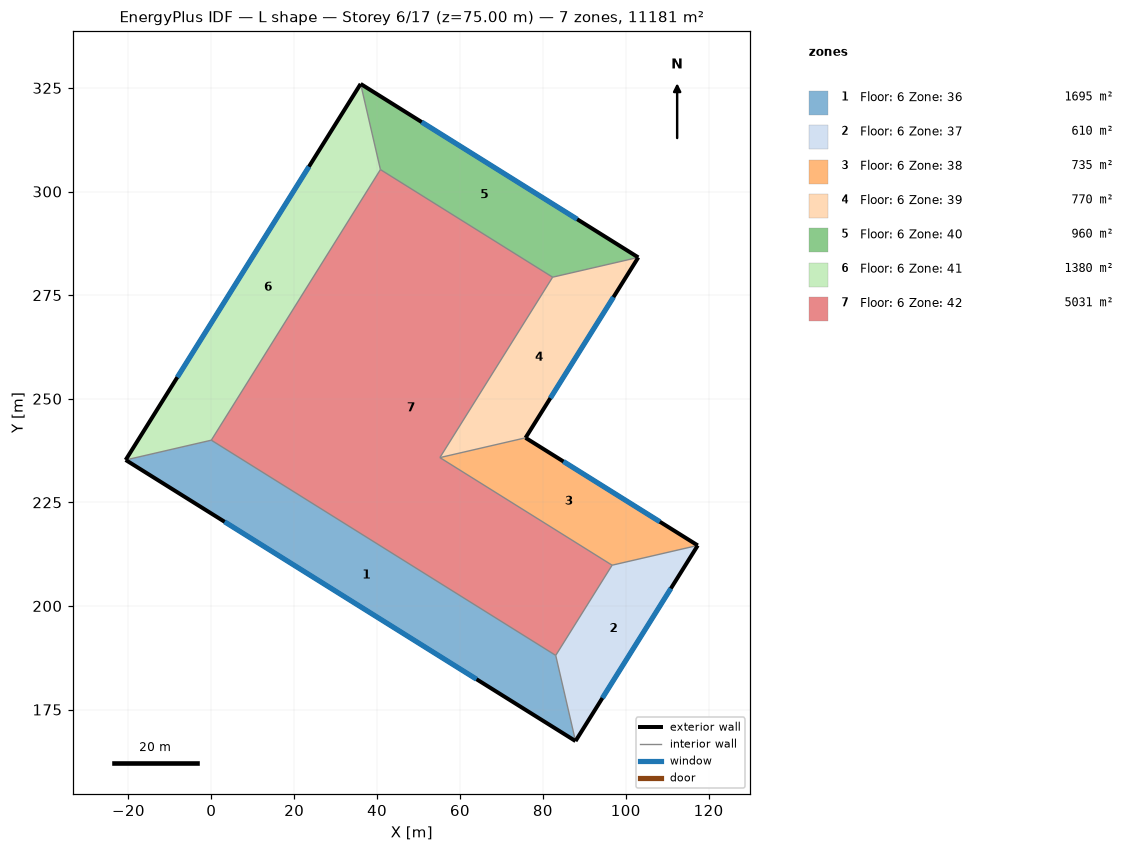
=== STOREY PLAN SPEC (per zone: floor XY polygon, exterior-wall plan segments, windows/doors) ===
zone 1: Floor: 6 Zone: 36  (1695.0 m²)
  floor: (-20.67, 235.23) (0.00, 240.00) (83.11, 188.07) (87.88, 167.40)
  exterior wall: (-20.67, 235.23) – (87.88, 167.40)  [128.0 m]
    window: (3.21, 220.31) – (64.00, 182.32)  [602.1 m²]
  interior walls: 2
zone 2: Floor: 6 Zone: 37  (610.0 m²)
  floor: (87.88, 167.40) (83.11, 188.07) (96.71, 209.83) (117.38, 214.61)
  exterior wall: (87.88, 167.40) – (117.38, 214.61)  [55.7 m]
    window: (94.37, 177.78) – (110.89, 204.22)  [261.9 m²]
  interior walls: 2
zone 3: Floor: 6 Zone: 38  (735.0 m²)
  floor: (117.38, 214.61) (96.71, 209.83) (55.16, 235.80) (75.83, 240.57)
  exterior wall: (117.38, 214.61) – (75.83, 240.57)  [49.0 m]
    window: (108.24, 220.32) – (84.97, 234.86)  [230.5 m²]
  interior walls: 2
zone 4: Floor: 6 Zone: 39  (770.0 m²)
  floor: (75.83, 240.57) (55.16, 235.80) (82.36, 279.33) (103.03, 284.11)
  exterior wall: (75.83, 240.57) – (103.03, 284.11)  [51.3 m]
    window: (81.81, 250.15) – (97.04, 274.53)  [241.5 m²]
  interior walls: 2
zone 5: Floor: 6 Zone: 40  (960.0 m²)
  floor: (103.03, 284.11) (82.36, 279.33) (40.80, 305.30) (36.03, 325.97)
  exterior wall: (103.03, 284.11) – (36.03, 325.97)  [79.0 m]
    window: (88.29, 293.32) – (50.77, 316.76)  [371.6 m²]
  interior walls: 2
zone 6: Floor: 6 Zone: 41  (1380.0 m²)
  floor: (36.03, 325.97) (40.80, 305.30) (0.00, 240.00) (-20.67, 235.23)
  exterior wall: (36.03, 325.97) – (-20.67, 235.23)  [107.0 m]
    window: (23.56, 306.01) – (-8.20, 255.19)  [503.3 m²]
  interior walls: 2
zone 7: Floor: 6 Zone: 42  (5030.7 m²)
  floor: (40.80, 305.30) (82.36, 279.33) (55.16, 235.80) (96.71, 209.83) (83.11, 188.07) (0.00, 240.00)

=== DERIVED (storey summary) ===
Building: L shape
Storey: 6 of 17  (floor level z = 75.00 m)
Storey gross floor area: 11180.7 m²
Zones on this storey: 7
  - Floor: 6 Zone: 36: floor 1695.0 m²; exterior wall 128.0 m (1920.0 m²); 1 window(s) 602.1 m²; WWR 31.4%
  - Floor: 6 Zone: 37: floor 610.0 m²; exterior wall 55.7 m (835.0 m²); 1 window(s) 261.9 m²; WWR 31.4%
  - Floor: 6 Zone: 38: floor 735.0 m²; exterior wall 49.0 m (735.0 m²); 1 window(s) 230.5 m²; WWR 31.4%
  - Floor: 6 Zone: 39: floor 770.0 m²; exterior wall 51.3 m (770.0 m²); 1 window(s) 241.5 m²; WWR 31.4%
  - Floor: 6 Zone: 40: floor 960.0 m²; exterior wall 79.0 m (1185.0 m²); 1 window(s) 371.6 m²; WWR 31.4%
  - Floor: 6 Zone: 41: floor 1380.0 m²; exterior wall 107.0 m (1605.0 m²); 1 window(s) 503.3 m²; WWR 31.4%
  - Floor: 6 Zone: 42: floor 5030.7 m²
Zone adjacency: (none detected)